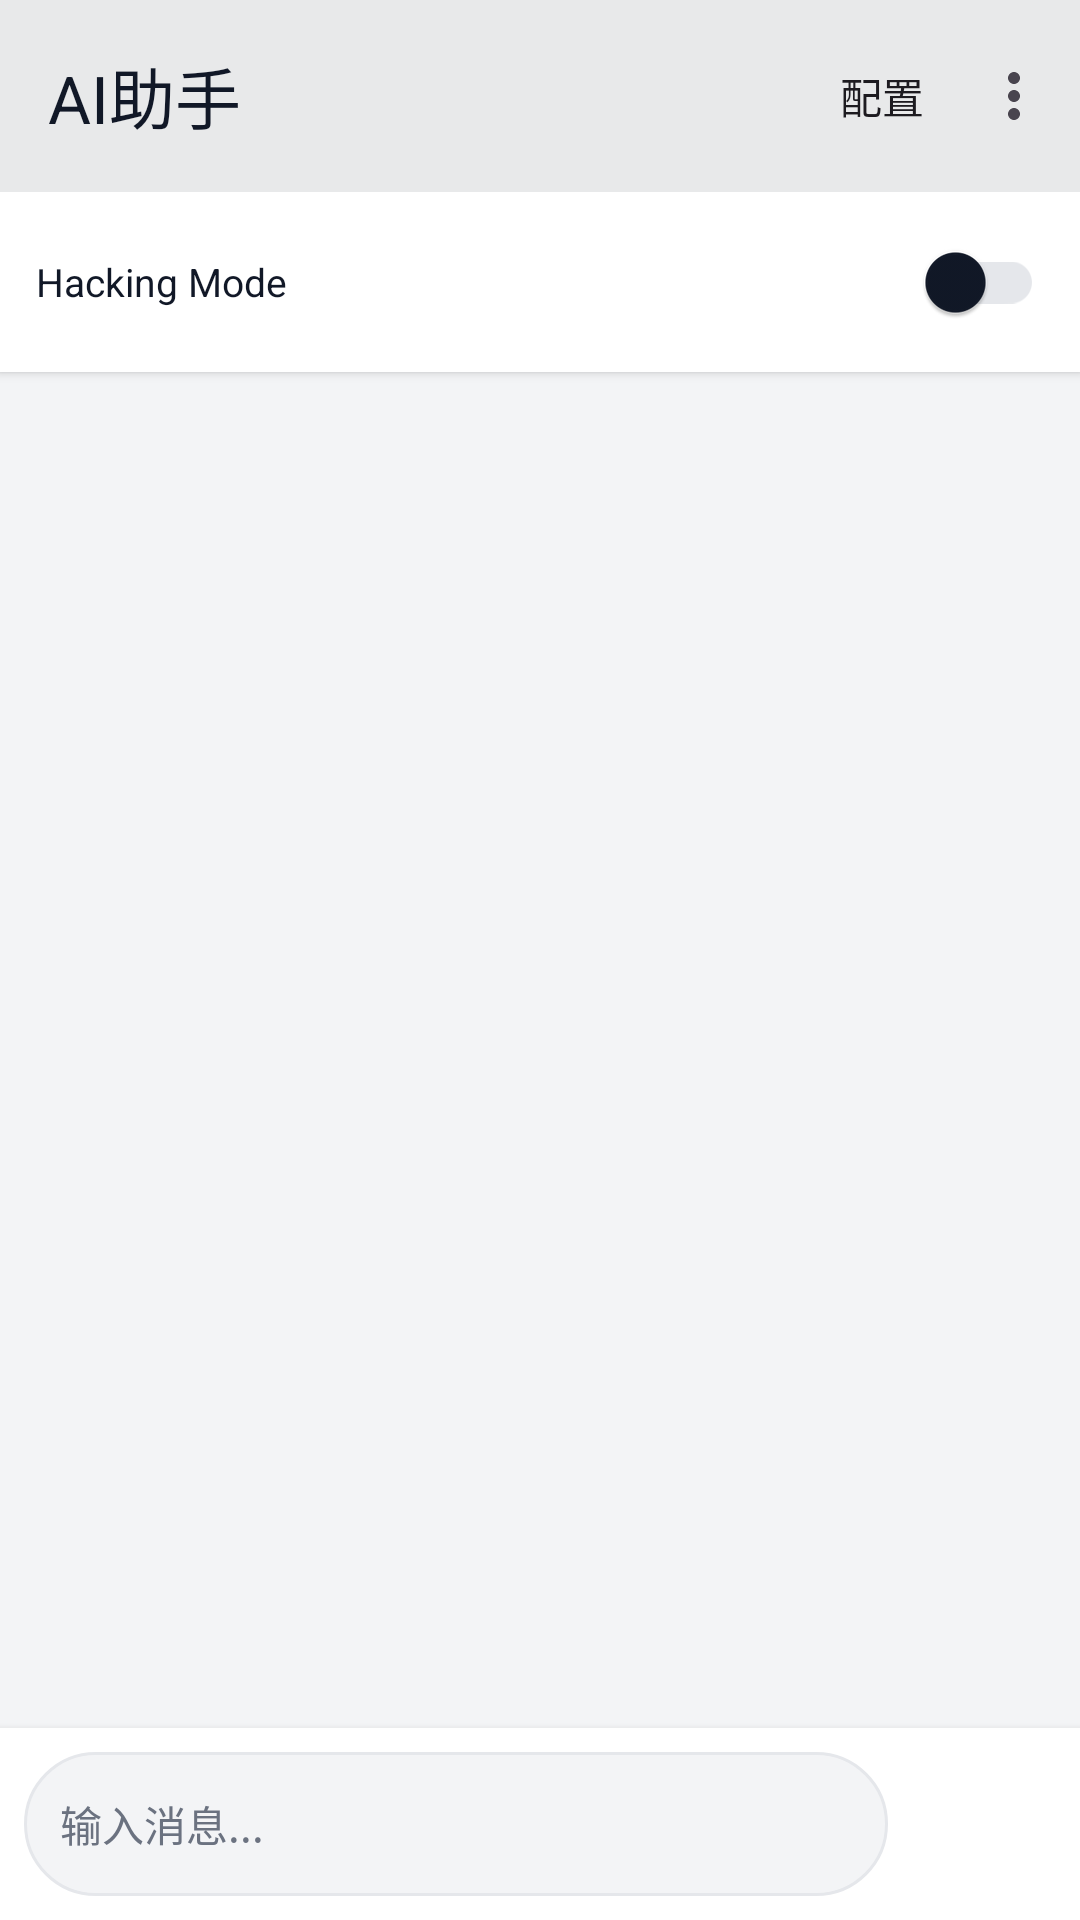

Write the Android layout XML for this screen, with the resource values it uses.
<!-- AndroidManifest.xml: application theme Theme.MovingHacker -->
<!-- res/layout/fragment_ai_chat.xml -->
<?xml version="1.0" encoding="utf-8"?>
<androidx.constraintlayout.widget.ConstraintLayout 
    xmlns:android="http://schemas.android.com/apk/res/android"
    xmlns:app="http://schemas.android.com/apk/res-auto"
    xmlns:tools="http://schemas.android.com/tools"
    android:layout_width="match_parent"
    android:layout_height="match_parent"
    android:background="@color/app_background">

    
    <com.google.android.material.appbar.MaterialToolbar
        android:id="@+id/toolbar"
        android:layout_width="match_parent"
        android:layout_height="?attr/actionBarSize"
        android:background="@color/app_surface"
        android:elevation="4dp"
        app:title="AI助手"
        app:titleTextColor="@color/app_text"
        app:menu="@menu/ai_chat_menu"
        app:layout_constraintTop_toTopOf="parent"
        app:layout_constraintStart_toStartOf="parent"
        app:layout_constraintEnd_toEndOf="parent" />

    <LinearLayout
        android:id="@+id/hacking_mode_bar"
        android:layout_width="match_parent"
        android:layout_height="wrap_content"
        android:orientation="horizontal"
        android:gravity="center_vertical"
        android:background="@color/app_surface"
        android:paddingStart="12dp"
        android:paddingEnd="12dp"
        android:paddingTop="6dp"
        android:paddingBottom="6dp"
        android:elevation="2dp"
        app:layout_constraintTop_toBottomOf="@id/toolbar"
        app:layout_constraintStart_toStartOf="parent"
        app:layout_constraintEnd_toEndOf="parent">

        <TextView
            android:id="@+id/hacking_mode_label"
            android:layout_width="0dp"
            android:layout_height="wrap_content"
            android:layout_weight="1"
            android:text="@string/ai_hacking_mode"
            android:textColor="@color/app_text"
            android:textSize="13sp" />

        <com.google.android.material.switchmaterial.SwitchMaterial
            android:id="@+id/hacking_mode_switch"
            android:layout_width="wrap_content"
            android:layout_height="wrap_content" />

    </LinearLayout>

    
    <androidx.recyclerview.widget.RecyclerView
        android:id="@+id/message_list"
        android:layout_width="match_parent"
        android:layout_height="0dp"
        android:clipToPadding="false"
        android:padding="8dp"
        app:layoutManager="androidx.recyclerview.widget.LinearLayoutManager"
        tools:listitem="@layout/item_message_user"
        app:layout_constraintTop_toBottomOf="@id/hacking_mode_bar"
        app:layout_constraintBottom_toTopOf="@id/input_area"
        app:layout_constraintStart_toStartOf="parent"
        app:layout_constraintEnd_toEndOf="parent" />

    
    <LinearLayout
        android:id="@+id/empty_state"
        android:layout_width="wrap_content"
        android:layout_height="wrap_content"
        android:orientation="vertical"
        android:gravity="center"
        android:visibility="gone"
        app:layout_constraintTop_toTopOf="@id/message_list"
        app:layout_constraintBottom_toBottomOf="@id/message_list"
        app:layout_constraintStart_toStartOf="parent"
        app:layout_constraintEnd_toEndOf="parent">

        <ImageView
            android:layout_width="80dp"
            android:layout_height="80dp"
            android:src="@drawable/ic_ai_avatar"
            android:alpha="0.5"
            android:contentDescription="@string/ai_assistant" />

        <TextView
            android:layout_width="wrap_content"
            android:layout_height="wrap_content"
            android:layout_marginTop="16dp"
            android:text="@string/ai_welcome_message"
            android:textSize="16sp"
            android:textColor="@color/app_text_secondary"
            android:gravity="center" />
    </LinearLayout>

    
    <com.google.android.material.progressindicator.CircularProgressIndicator
        android:id="@+id/loading"
        android:layout_width="wrap_content"
        android:layout_height="wrap_content"
        android:indeterminate="true"
        android:visibility="gone"
        app:indicatorColor="@color/app_primary"
        app:trackColor="@color/app_divider"
        app:trackThickness="4dp"
        app:layout_constraintTop_toBottomOf="@id/hacking_mode_bar"
        app:layout_constraintStart_toStartOf="parent"
        app:layout_constraintEnd_toEndOf="parent"
        android:layout_marginTop="16dp" />

    
    <LinearLayout
        android:id="@+id/input_area"
        android:layout_width="match_parent"
        android:layout_height="wrap_content"
        android:orientation="horizontal"
        android:background="@color/app_surface"
        android:padding="8dp"
        android:elevation="4dp"
        app:layout_constraintBottom_toBottomOf="parent"
        app:layout_constraintStart_toStartOf="parent"
        app:layout_constraintEnd_toEndOf="parent">

        <EditText
            android:id="@+id/message_input"
            android:layout_width="0dp"
            android:layout_height="wrap_content"
            android:layout_weight="1"
            android:layout_marginEnd="8dp"
            android:hint="@string/ai_input_hint"
            android:inputType="textMultiLine|textCapSentences"
            android:maxLines="5"
            android:minHeight="48dp"
            android:padding="12dp"
            android:background="@drawable/bg_input"
            android:textColor="@color/app_text"
            android:textColorHint="@color/app_text_secondary"
            android:textSize="14sp"
            android:importantForAutofill="no" />

        <ImageButton
            android:id="@+id/send_button"
            android:layout_width="48dp"
            android:layout_height="48dp"
            android:src="@drawable/ic_send"
            android:background="?attr/selectableItemBackgroundBorderless"
            android:contentDescription="@string/send"
            app:tint="@color/app_primary" />
    </LinearLayout>

</androidx.constraintlayout.widget.ConstraintLayout>
<!-- res/layout/item_message_user.xml (included above) -->
<?xml version="1.0" encoding="utf-8"?>
<LinearLayout xmlns:android="http://schemas.android.com/apk/res/android"
    android:layout_width="match_parent"
    android:layout_height="wrap_content"
    android:orientation="horizontal"
    android:gravity="end"
    android:padding="8dp">

    <TextView
        android:id="@+id/message_content"
        android:layout_width="wrap_content"
        android:layout_height="wrap_content"
        android:layout_marginStart="48dp"
        android:background="@drawable/bg_message_user"
        android:padding="12dp"
        android:textColor="@android:color/white"
        android:textSize="14sp"
        android:maxWidth="280dp"
        android:text="用户消息示例" />

</LinearLayout>
<!-- resources referenced by this layout -->
<resources>
  <color name="app_background">#FFF3F4F6</color>
  <color name="app_divider">#FFE5E7EB</color>
  <color name="app_primary">#FF111827</color>
  <color name="app_surface">#FFFFFFFF</color>
  <color name="app_text">#FF111827</color>
  <color name="app_text_secondary">#FF6B7280</color>
  <!-- drawable bg_input (drawable) -->
  <?xml version="1.0" encoding="utf-8"?>
  <shape xmlns:android="http://schemas.android.com/apk/res/android"
      android:shape="rectangle">
      <solid android:color="@color/app_background" />
      <corners android:radius="24dp" />
      <stroke
          android:width="1dp"
          android:color="@color/app_divider" />
  </shape>
  <!-- drawable bg_message_user (drawable) -->
  <?xml version="1.0" encoding="utf-8"?>
  <shape xmlns:android="http://schemas.android.com/apk/res/android"
      android:shape="rectangle">
      <solid android:color="@color/app_primary" />
      <corners
          android:topLeftRadius="16dp"
          android:topRightRadius="16dp"
          android:bottomLeftRadius="16dp"
          android:bottomRightRadius="4dp" />
  </shape>
  <!-- drawable ic_ai_avatar (drawable) -->
  <vector xmlns:android="http://schemas.android.com/apk/res/android"
      android:width="24dp"
      android:height="24dp"
      android:viewportWidth="24"
      android:viewportHeight="24">
      <path
          android:fillColor="@android:color/white"
          android:pathData="M12,2C6.48,2 2,6.48 2,12s4.48,10 10,10 10,-4.48 10,-10S17.52,2 12,2zM12,20c-4.41,0 -8,-3.59 -8,-8s3.59,-8 8,-8 8,3.59 8,8 -3.59,8 -8,8zM8.5,11c0.83,0 1.5,-0.67 1.5,-1.5S9.33,8 8.5,8 7,8.67 7,9.5 7.67,11 8.5,11zM15.5,11c0.83,0 1.5,-0.67 1.5,-1.5S16.33,8 15.5,8 14,8.67 14,9.5 14.67,11 15.5,11zM12,17.5c2.33,0 4.31,-1.46 5.11,-3.5L6.89,14c0.8,2.04 2.78,3.5 5.11,3.5z"/>
  </vector>
  <string name="ai_assistant">AI助手</string>
  <string name="ai_hacking_mode">Hacking Mode</string>
  <string name="ai_input_hint">输入消息...</string>
  <string name="ai_welcome_message">你好！我是AI助手，有什么可以帮你的吗？</string>
  <string name="send">发送</string>
  <style name="Theme.MovingHacker" parent="Base.Theme.MovingHacker" />
  <style name="Base.Theme.MovingHacker" parent="Theme.Material3.Light.NoActionBar">
          <item name="colorPrimary">@color/app_primary</item>
          <item name="colorOnPrimary">@color/app_on_primary</item>
          <item name="colorSurface">@color/app_surface</item>
          <item name="colorOnSurface">@color/app_text</item>
          <item name="colorSurfaceVariant">@color/app_surface</item>
          <item name="colorOnSurfaceVariant">@color/app_text_secondary</item>
          <item name="colorOutline">@color/app_divider</item>
  
          <item name="android:windowBackground">@color/app_bg</item>
          <item name="android:statusBarColor">@color/app_bg</item>
          <item name="android:navigationBarColor">@color/app_bg</item>
      </style>
  <color name="app_on_primary">#FFFFFFFF</color>
  <color name="app_bg">#FFF3F4F6</color>
</resources>
